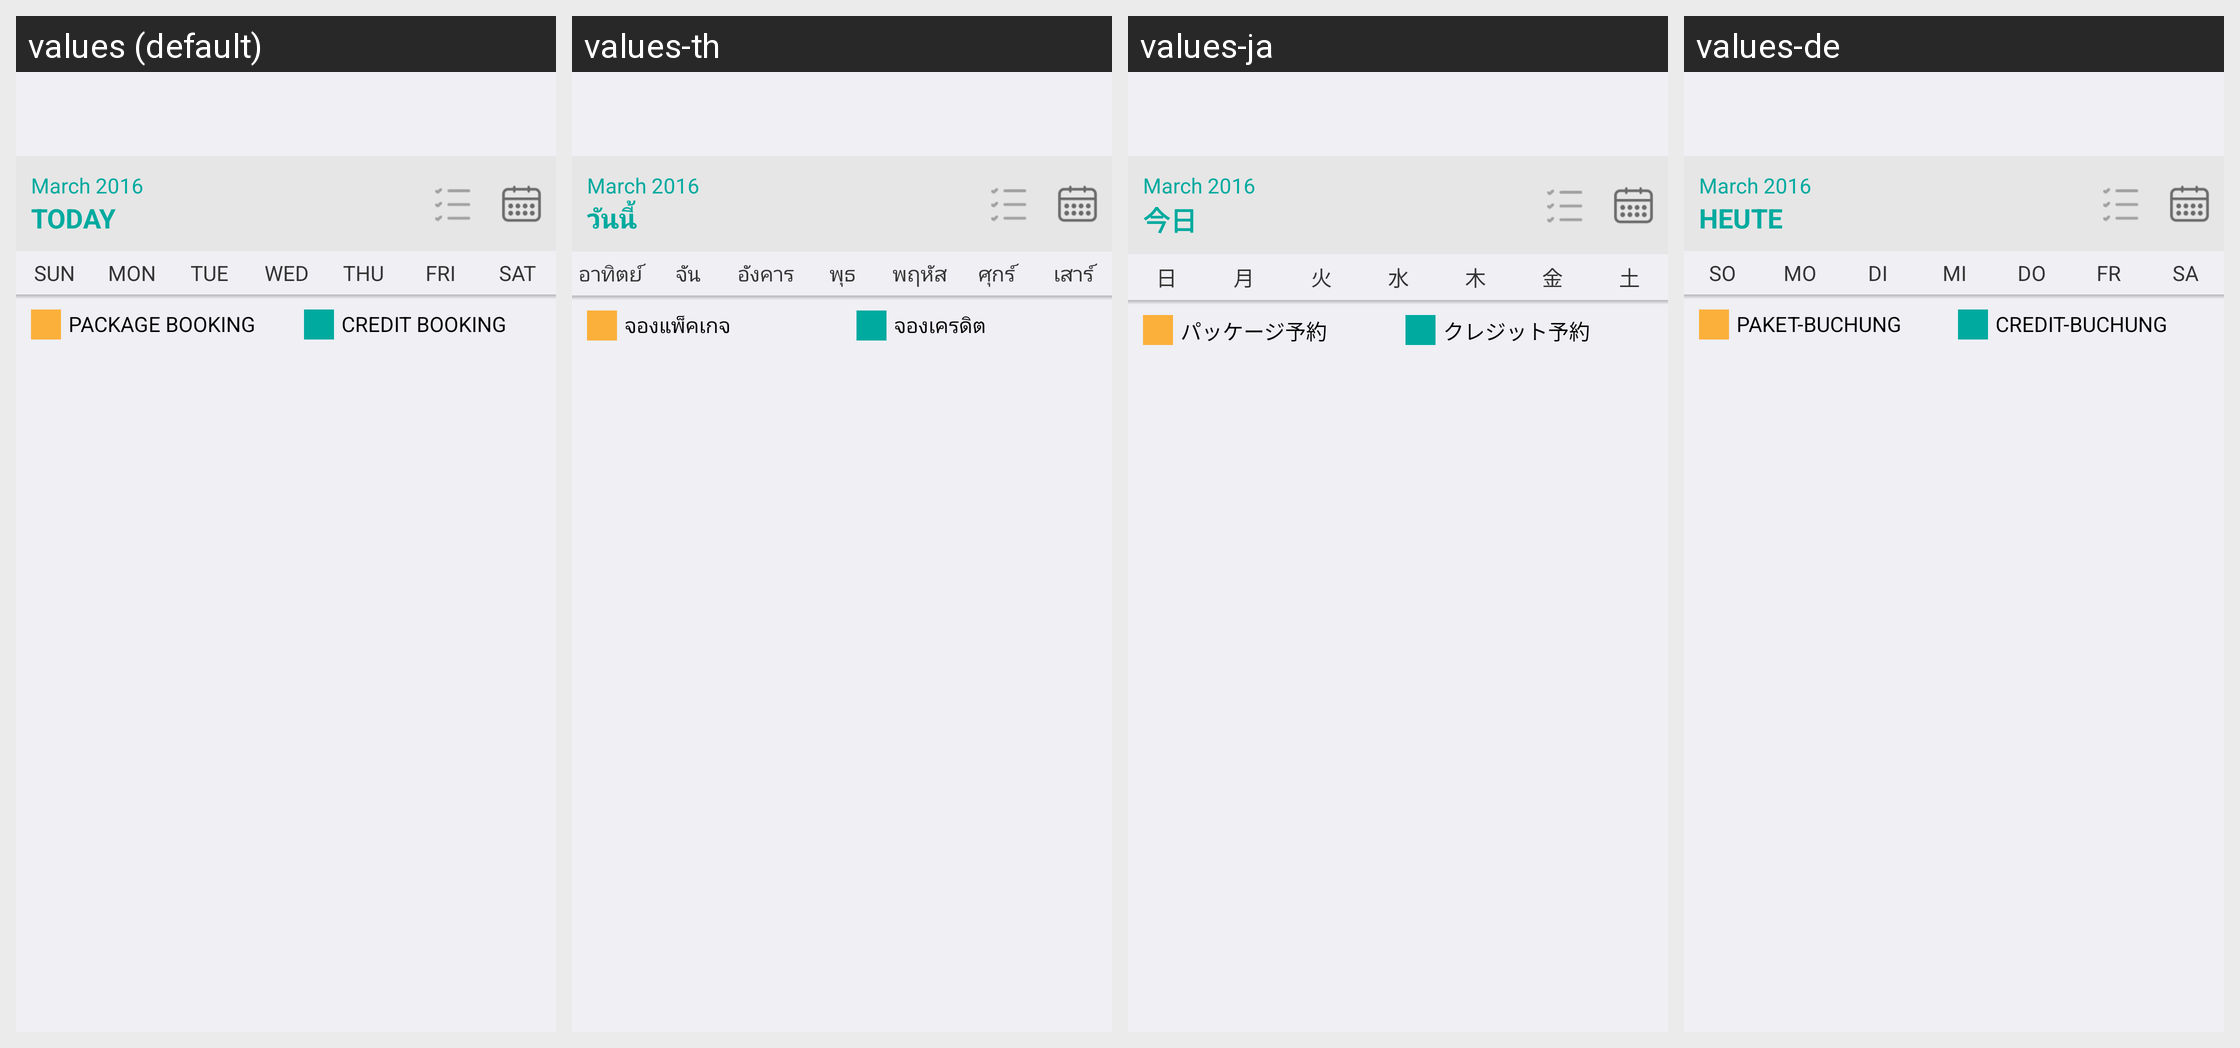

The same Android screen rendered under several of its app's locales, left to right. List the strings drawn on it with the default value and each locale's translation.
Android screen res/layout/fragment_schedule_detail.xml rendered under 4 locales, left to right: values (default), values-th, values-ja, values-de. Device: Nexus 5 (rendered at 1080×1920; each locale shown at half size, 540×960, under a caption strip naming it); theme AppTheme.
Other locales in the repository, not shown: values-fr, values-ko.
Strings drawn on this screen, with the default value and each locale's value (text and hints the layout hard-codes, and strings that could not be matched under every locale, appear in the picture but are not listed):

sd_today
  values: TODAY
  values-th: วันนี้
  values-ja: 今日
  values-de: HEUTE

sd_sunday
  values: SUN
  values-th: อาทิตย์
  values-ja: 日
  values-de: SO

sd_monday
  values: MON
  values-th: จัน
  values-ja: 月
  values-de: MO

sd_tuesday
  values: TUE
  values-th: อังคาร
  values-ja: 火
  values-de: DI

sd_wednesday
  values: WED
  values-th: พุธ
  values-ja: 水
  values-de: MI

sd_thursday
  values: THU
  values-th: พฤหัส
  values-ja: 木
  values-de: DO

sd_friday
  values: FRI
  values-th: ศุกร์
  values-ja: 金
  values-de: FR

sd_saturday
  values: SAT
  values-th: เสาร์
  values-ja: 土
  values-de: SA

sd_package_booking
  values: Package Booking
  values-th: จองแพ็คเกจ
  values-ja: パッケージ予約
  values-de: Paket-Buchung

sd_credit_booking
  values: Credit Booking
  values-th: จองเครดิต
  values-ja: クレジット予約
  values-de: Credit-Buchung
